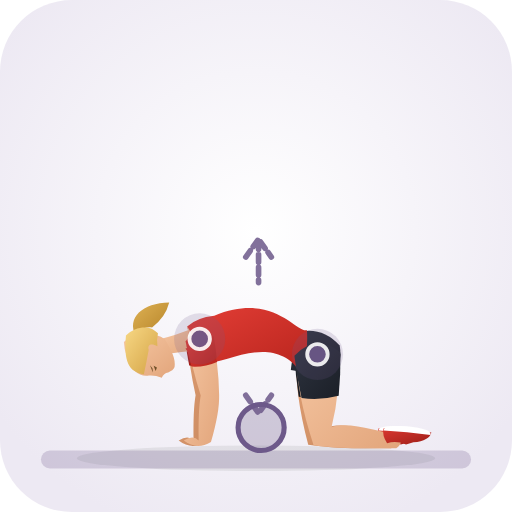
t = 0.00 s
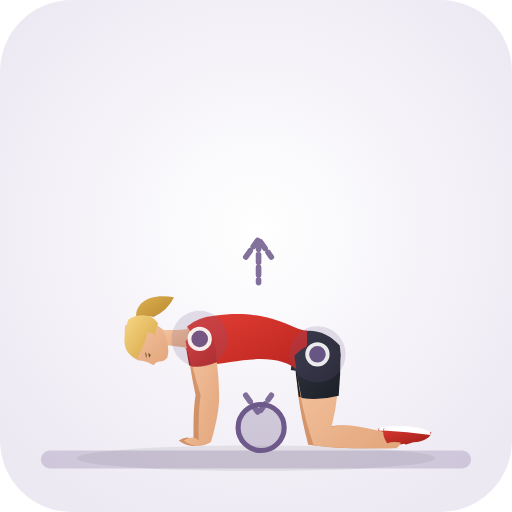
t = 0.33 s
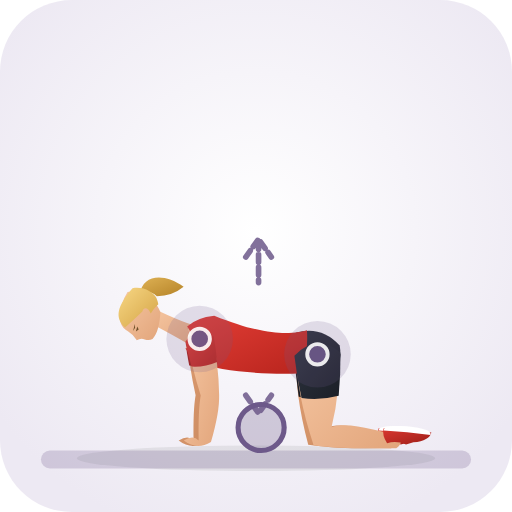
t = 0.98 s
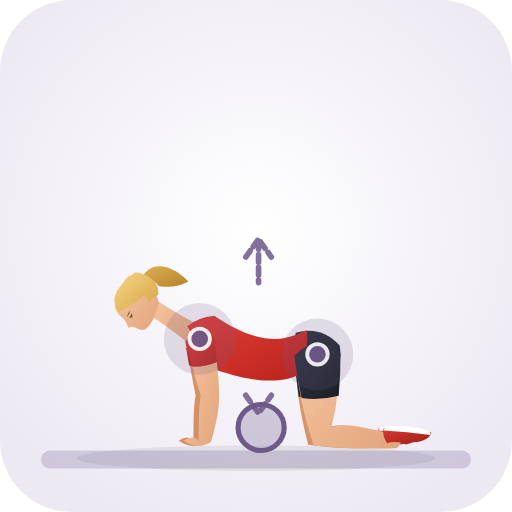
t = 1.30 s
t = 1.63 s: frame unchanged from t = 0.98 s, image omitted
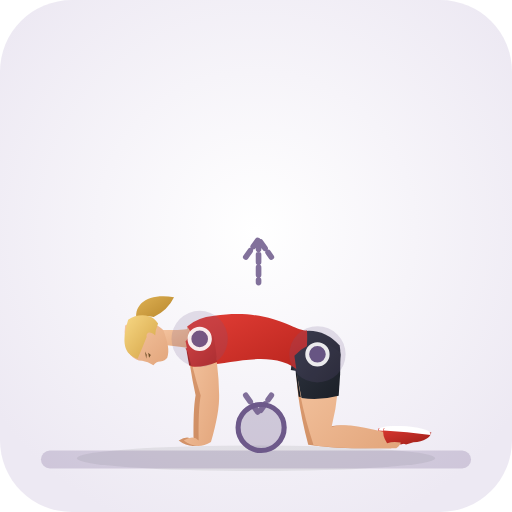
t = 2.28 s

The animated SVG that drew these frames (rendered in a browser with its animation timeline set to each time). Animation: 30 SMIL elements (animate=30); one cycle of 2.60 s, repeats indefinitely.

<svg xmlns="http://www.w3.org/2000/svg" viewBox="0 0 200 200" role="img" aria-label="Foam Roller Spine Flexion (Neck · Stretch)">
  <defs>
    <radialGradient id="bg" cx="50%" cy="45%" r="62%"><stop offset="0%" stop-color="#ffffff" /><stop offset="100%" stop-color="#ede9f3" /></radialGradient>
    <linearGradient id="skin" x1="0%" y1="0%" x2="100%" y2="100%"><stop offset="0%" stop-color="#f6c7a3" /><stop offset="100%" stop-color="#e2a57b" /></linearGradient>
    <linearGradient id="skinBack" x1="0%" y1="0%" x2="100%" y2="100%"><stop offset="0%" stop-color="#df9f74" /><stop offset="100%" stop-color="#c9885e" /></linearGradient>
    <linearGradient id="shirt" x1="0%" y1="0%" x2="100%" y2="100%"><stop offset="0%" stop-color="#e33e36" /><stop offset="100%" stop-color="#b8241d" /></linearGradient>
    <linearGradient id="shirtBack" x1="0%" y1="0%" x2="100%" y2="100%"><stop offset="0%" stop-color="#ba261f" /><stop offset="100%" stop-color="#911914" /></linearGradient>
    <linearGradient id="shorts" x1="0%" y1="0%" x2="100%" y2="100%"><stop offset="0%" stop-color="#2e3440" /><stop offset="100%" stop-color="#1b1f27" /></linearGradient>
    <linearGradient id="shortsBack" x1="0%" y1="0%" x2="100%" y2="100%"><stop offset="0%" stop-color="#212630" /><stop offset="100%" stop-color="#13161c" /></linearGradient>
    <linearGradient id="hair" x1="0%" y1="0%" x2="100%" y2="100%"><stop offset="0%" stop-color="#f7d784" /><stop offset="100%" stop-color="#d4a345" /></linearGradient>
    <linearGradient id="hairBack" x1="0%" y1="0%" x2="100%" y2="100%"><stop offset="0%" stop-color="#deb154" /><stop offset="100%" stop-color="#b58328" /></linearGradient>
    <linearGradient id="shoe" x1="0%" y1="0%" x2="100%" y2="100%"><stop offset="0%" stop-color="#d93830" /><stop offset="100%" stop-color="#9e1e18" /></linearGradient>
  </defs>
  <rect width="200" height="200" rx="28" fill="url(#bg)" />
  <ellipse cx="100" cy="179.0" rx="70" ry="5" fill="#1b2520" fill-opacity="0.08" />
  <rect x="16" y="176.0" width="168" height="7" rx="3.5" fill="#6d598a" fill-opacity="0.24" /><circle cx="102" cy="167.0" r="9" fill="#6d598a" fill-opacity="0.28" stroke="#6d598a" stroke-width="2" />
  <g>
    <path d="M 115.8 138.4 Q 114.9 153.1 120.4 173.7 C 133.5 175.7 145.8 174.9 152.8 175.1 Q 156.2 172.6 153.2 169.7 C 146.2 168.9 134.3 164.4 127.6 167.1 Q 132.2 153.1 132.2 138.4 Q 124.0 131.0 115.8 138.4 Z" fill="url(#skinBack)"><animate attributeName="d" values="M 115.8 138.4 Q 114.9 153.1 120.4 173.7 C 133.5 175.7 145.8 174.9 152.8 175.1 Q 156.2 172.6 153.2 169.7 C 146.2 168.9 134.3 164.4 127.6 167.1 Q 132.2 153.1 132.2 138.4 Q 124.0 131.0 115.8 138.4 Z;M 115.8 138.4 Q 114.9 153.1 120.4 173.7 C 133.5 175.7 145.8 174.9 152.8 175.1 Q 156.2 172.6 153.2 169.7 C 146.2 168.9 134.3 164.4 127.6 167.1 Q 132.2 153.1 132.2 138.4 Q 124.0 131.0 115.8 138.4 Z;M 115.8 138.4 Q 114.9 153.1 120.4 173.7 C 133.5 175.7 145.8 174.9 152.8 175.1 Q 156.2 172.6 153.2 169.7 C 146.2 168.9 134.3 164.4 127.6 167.1 Q 132.2 153.1 132.2 138.4 Q 124.0 131.0 115.8 138.4 Z" dur="2.6s" repeatCount="indefinite" /></path>
    <path d="M 115.0 138.4 Q 115.4 146.7 116.7 155.0 Q 124.0 156.5 131.3 155.0 Q 132.6 146.7 133.0 138.4 Q 124.0 129.8 115.0 138.4 Z" fill="url(#shortsBack)"><animate attributeName="d" values="M 115.0 138.4 Q 115.4 146.7 116.7 155.0 Q 124.0 156.5 131.3 155.0 Q 132.6 146.7 133.0 138.4 Q 124.0 129.8 115.0 138.4 Z;M 115.0 138.4 Q 115.4 146.7 116.7 155.0 Q 124.0 156.5 131.3 155.0 Q 132.6 146.7 133.0 138.4 Q 124.0 129.8 115.0 138.4 Z;M 115.0 138.4 Q 115.4 146.7 116.7 155.0 Q 124.0 156.5 131.3 155.0 Q 132.6 146.7 133.0 138.4 Q 124.0 129.8 115.0 138.4 Z" dur="2.6s" repeatCount="indefinite" /></path>
    <path d="M 149.2 173.1 Q 147.2 170.2 147.8 167.4 Q 156.5 167.4 166.5 168.9 Q 165.8 172.1 159.5 172.8 L 156.6 173.6 Q 153.0 172.1 149.2 173.1 Z" fill="url(#shoe)"><animate attributeName="d" values="M 149.2 173.1 Q 147.2 170.2 147.8 167.4 Q 156.5 167.4 166.5 168.9 Q 165.8 172.1 159.5 172.8 L 156.6 173.6 Q 153.0 172.1 149.2 173.1 Z;M 149.2 173.1 Q 147.2 170.2 147.8 167.4 Q 156.5 167.4 166.5 168.9 Q 165.8 172.1 159.5 172.8 L 156.6 173.6 Q 153.0 172.1 149.2 173.1 Z;M 149.2 173.1 Q 147.2 170.2 147.8 167.4 Q 156.5 167.4 166.5 168.9 Q 165.8 172.1 159.5 172.8 L 156.6 173.6 Q 153.0 172.1 149.2 173.1 Z" dur="2.6s" repeatCount="indefinite" /></path>
    <path d="M 147.9 168.2 Q 157.0 168.7 166.2 169.9 Q 166.8 167.5 157.0 166.5 Q 147.7 166.0 147.9 168.2 Z" fill="#ffffff"><animate attributeName="d" values="M 147.9 168.2 Q 157.0 168.7 166.2 169.9 Q 166.8 167.5 157.0 166.5 Q 147.7 166.0 147.9 168.2 Z;M 147.9 168.2 Q 157.0 168.7 166.2 169.9 Q 166.8 167.5 157.0 166.5 Q 147.7 166.0 147.9 168.2 Z;M 147.9 168.2 Q 157.0 168.7 166.2 169.9 Q 166.8 167.5 157.0 166.5 Q 147.7 166.0 147.9 168.2 Z" dur="2.6s" repeatCount="indefinite" /></path>
    <path d="M 73.1 132.8 Q 73.9 143.0 76.4 154.4 Q 75.4 160.1 75.6 172.1 Q 73.5 169.7 69.8 172.1 Q 74.8 176.0 80.4 172.7 Q 83.8 161.0 83.6 154.4 Q 84.5 142.0 82.9 132.0 Q 77.5 127.3 73.1 132.8 Z" fill="url(#skinBack)"><animate attributeName="d" values="M 73.1 132.8 Q 73.9 143.0 76.4 154.4 Q 75.4 160.1 75.6 172.1 Q 73.5 169.7 69.8 172.1 Q 74.8 176.0 80.4 172.7 Q 83.8 161.0 83.6 154.4 Q 84.5 142.0 82.9 132.0 Q 77.5 127.3 73.1 132.8 Z;M 73.1 132.8 Q 73.9 143.0 76.4 154.4 Q 75.4 160.1 75.6 172.1 Q 73.5 169.7 69.8 172.1 Q 74.8 176.0 80.4 172.7 Q 83.8 161.0 83.6 154.4 Q 84.5 142.0 82.9 132.0 Q 77.5 127.3 73.1 132.8 Z;M 73.1 132.8 Q 73.9 143.0 76.4 154.4 Q 75.4 160.1 75.6 172.1 Q 73.5 169.7 69.8 172.1 Q 74.8 176.0 80.4 172.7 Q 83.8 161.0 83.6 154.4 Q 84.5 142.0 82.9 132.0 Q 77.5 127.3 73.1 132.8 Z" dur="2.6s" repeatCount="indefinite" /></path>
    <path d="M 72.4 132.9 Q 72.9 137.9 73.9 142.8 Q 79.0 143.5 83.9 141.8 Q 84.0 136.8 83.6 131.9 Q 77.4 126.0 72.4 132.9 Z" fill="url(#shirtBack)"><animate attributeName="d" values="M 72.4 132.9 Q 72.9 137.9 73.9 142.8 Q 79.0 143.5 83.9 141.8 Q 84.0 136.8 83.6 131.9 Q 77.4 126.0 72.4 132.9 Z;M 72.4 132.9 Q 72.9 137.9 73.9 142.8 Q 79.0 143.5 83.9 141.8 Q 84.0 136.8 83.6 131.9 Q 77.4 126.0 72.4 132.9 Z;M 72.4 132.9 Q 72.9 137.9 73.9 142.8 Q 79.0 143.5 83.9 141.8 Q 84.0 136.8 83.6 131.9 Q 77.4 126.0 72.4 132.9 Z" dur="2.6s" repeatCount="indefinite" /></path>
    <path d="M 53.1 131.4 C 49.3 124.2 55.7 118.3 66.1 118.2 Q 64.6 124.1 59.4 127.9 C 56.1 127.5 54.0 129.1 53.1 131.4 Z" fill="url(#hairBack)"><animate attributeName="d" values="M 53.1 131.4 C 49.3 124.2 55.7 118.3 66.1 118.2 Q 64.6 124.1 59.4 127.9 C 56.1 127.5 54.0 129.1 53.1 131.4 Z;M 55.1 109.5 C 57.8 101.8 66.5 102.4 73.6 110.0 Q 68.2 112.9 61.9 111.7 C 60.1 109.0 57.4 108.6 55.1 109.5 Z;M 53.1 131.4 C 49.3 124.2 55.7 118.3 66.1 118.2 Q 64.6 124.1 59.4 127.9 C 56.1 127.5 54.0 129.1 53.1 131.4 Z" dur="2.6s" repeatCount="indefinite" /></path>
    <path d="M 61.2 132.8 Q 69.3 130.8 75.3 128.2 Q 79.2 132.1 77.9 136.8 Q 71.2 137.2 63.3 138.7 Q 60.7 136.6 61.2 132.8 Z" fill="url(#skin)"><animate attributeName="d" values="M 61.2 132.8 Q 69.3 130.8 75.3 128.2 Q 79.2 132.1 77.9 136.8 Q 71.2 137.2 63.3 138.7 Q 60.7 136.6 61.2 132.8 Z;M 59.6 116.4 Q 73.2 125.0 79.2 127.5 Q 79.0 133.0 74.8 135.3 Q 69.9 130.7 56.8 121.9 Q 56.5 118.6 59.6 116.4 Z;M 61.2 132.8 Q 69.3 130.8 75.3 128.2 Q 79.2 132.1 77.9 136.8 Q 71.2 137.2 63.3 138.7 Q 60.7 136.6 61.2 132.8 Z" dur="2.6s" repeatCount="indefinite" /></path>
    <path d="M 49.5 139.1 C 51.0 144.9 54.8 147.4 58.2 146.7 Q 60.6 146.5 63.2 147.6 Q 63.9 145.8 65.7 145.5 Q 67.6 144.8 68.2 143.4 C 68.7 140.3 67.1 136.9 64.4 132.5 C 60.3 129.4 52.6 129.6 48.4 133.6 Q 48.5 136.5 49.5 139.1 Z" fill="url(#skin)"><animate attributeName="d" values="M 49.5 139.1 C 51.0 144.9 54.8 147.4 58.2 146.7 Q 60.6 146.5 63.2 147.6 Q 63.9 145.8 65.7 145.5 Q 67.6 144.8 68.2 143.4 C 68.7 140.3 67.1 136.9 64.4 132.5 C 60.3 129.4 52.6 129.6 48.4 133.6 Q 48.5 136.5 49.5 139.1 Z;M 47.0 112.1 C 43.8 117.3 44.6 121.7 47.4 123.7 Q 49.2 125.3 50.2 128.0 Q 52.0 127.2 53.5 128.3 Q 55.3 129.2 56.7 128.7 C 59.2 127.0 60.7 123.5 62.1 118.5 C 61.5 113.3 56.1 107.9 50.3 107.6 Q 48.3 109.7 47.0 112.1 Z;M 49.5 139.1 C 51.0 144.9 54.8 147.4 58.2 146.7 Q 60.6 146.5 63.2 147.6 Q 63.9 145.8 65.7 145.5 Q 67.6 144.8 68.2 143.4 C 68.7 140.3 67.1 136.9 64.4 132.5 C 60.3 129.4 52.6 129.6 48.4 133.6 Q 48.5 136.5 49.5 139.1 Z" dur="2.6s" repeatCount="indefinite" /></path>
    <path d="M 56.2 146.2 C 50.1 145.4 48.3 141.0 49.2 131.1 C 52.1 127.9 57.1 127.2 59.6 128.6 Q 60.8 129.3 61.7 130.2 Q 61.1 133.1 61.5 135.3 C 59.2 133.8 57.4 134.6 58.1 136.6 Q 57.2 141.6 56.2 146.2 Z" fill="url(#hair)"><animate attributeName="d" values="M 56.2 146.2 C 50.1 145.4 48.3 141.0 49.2 131.1 C 52.1 127.9 57.1 127.2 59.6 128.6 Q 60.8 129.3 61.7 130.2 Q 61.1 133.1 61.5 135.3 C 59.2 133.8 57.4 134.6 58.1 136.6 Q 57.2 141.6 56.2 146.2 Z;M 46.4 121.9 C 42.9 116.9 44.8 112.6 52.6 106.4 C 57.0 106.3 60.9 109.6 61.6 112.3 Q 61.9 113.7 61.9 115.0 Q 59.4 116.5 58.0 118.2 C 57.5 115.6 55.7 114.8 54.8 116.7 Q 50.5 119.5 46.4 121.9 Z;M 56.2 146.2 C 50.1 145.4 48.3 141.0 49.2 131.1 C 52.1 127.9 57.1 127.2 59.6 128.6 Q 60.8 129.3 61.7 130.2 Q 61.1 133.1 61.5 135.3 C 59.2 133.8 57.4 134.6 58.1 136.6 Q 57.2 141.6 56.2 146.2 Z" dur="2.6s" repeatCount="indefinite" /></path>
    <path d="M 60.0 142.9 L 60.8 144.9 L 61.3 143.6 Z M 58.6 142.7 L 59.7 145.5 L 59.6 143.9 Z" fill="#6e4f28"><animate attributeName="d" values="M 60.0 142.9 L 60.8 144.9 L 61.3 143.6 Z M 58.6 142.7 L 59.7 145.5 L 59.6 143.9 Z;M 51.5 122.4 L 50.5 124.3 L 51.8 123.8 Z M 50.7 121.2 L 49.4 123.9 L 50.5 122.7 Z;M 60.0 142.9 L 60.8 144.9 L 61.3 143.6 Z M 58.6 142.7 L 59.7 145.5 L 59.6 143.9 Z" dur="2.6s" repeatCount="indefinite" /></path>
    <path d="M 115.5 130.0 Q 125.5 127.1 132.7 135.0 Q 133.6 139.7 131.5 143.9 Q 122.9 146.5 113.6 144.5 Z" fill="url(#shorts)"><animate attributeName="d" values="M 115.5 130.0 Q 125.5 127.1 132.7 135.0 Q 133.6 139.7 131.5 143.9 Q 122.9 146.5 113.6 144.5 Z;M 115.5 130.0 Q 125.5 127.1 132.7 135.0 Q 133.6 139.7 131.5 143.9 Q 122.9 146.5 113.6 144.5 Z;M 115.5 130.0 Q 125.5 127.1 132.7 135.0 Q 133.6 139.7 131.5 143.9 Q 122.9 146.5 113.6 144.5 Z" dur="2.6s" repeatCount="indefinite" /></path>
    <path d="M 73.1 127.5 Q 76.9 124.0 83.7 123.3 C 106.8 113.9 115.5 130.0 119.9 129.0 Q 120.5 137.9 117.7 145.8 C 105.9 127.9 84.9 145.0 77.3 141.6 Q 74.0 138.4 72.5 136.2 Q 74.8 132.0 73.1 127.5 Z" fill="url(#shirt)"><animate attributeName="d" values="M 73.1 127.5 Q 76.9 124.0 83.7 123.3 C 106.8 113.9 115.5 130.0 119.9 129.0 Q 120.5 137.9 117.7 145.8 C 105.9 127.9 84.9 145.0 77.3 141.6 Q 74.0 138.4 72.5 136.2 Q 74.8 132.0 73.1 127.5 Z;M 73.1 127.5 Q 76.9 124.0 83.7 123.3 C 106.8 138.9 115.5 130.0 119.9 129.0 Q 120.5 137.9 117.7 145.8 C 105.9 152.9 84.9 145.0 77.3 141.6 Q 74.0 138.4 72.5 136.2 Q 74.8 132.0 73.1 127.5 Z;M 73.1 127.5 Q 76.9 124.0 83.7 123.3 C 106.8 113.9 115.5 130.0 119.9 129.0 Q 120.5 137.9 117.7 145.8 C 105.9 127.9 84.9 145.0 77.3 141.6 Q 74.0 138.4 72.5 136.2 Q 74.8 132.0 73.1 127.5 Z" dur="2.6s" repeatCount="indefinite" /></path>
    <path d="M 73.1 127.5 Q 77.6 133.6 72.5 136.2 Q 74.5 131.9 73.1 127.5 Z" fill="url(#skin)"><animate attributeName="d" values="M 73.1 127.5 Q 77.6 133.6 72.5 136.2 Q 74.5 131.9 73.1 127.5 Z;M 73.1 127.5 Q 77.6 133.6 72.5 136.2 Q 74.5 131.9 73.1 127.5 Z;M 73.1 127.5 Q 77.6 133.6 72.5 136.2 Q 74.5 131.9 73.1 127.5 Z" dur="2.6s" repeatCount="indefinite" /></path>
    <path d="M 115.8 138.9 Q 115.8 153.7 122.5 173.9 C 135.5 175.7 147.8 174.9 154.8 175.1 Q 158.2 172.6 155.2 169.7 C 148.2 168.9 136.3 164.4 129.5 166.9 Q 133.1 152.6 132.2 137.9 Q 123.5 131.0 115.8 138.9 Z" fill="url(#skin)"><animate attributeName="d" values="M 115.8 138.9 Q 115.8 153.7 122.5 173.9 C 135.5 175.7 147.8 174.9 154.8 175.1 Q 158.2 172.6 155.2 169.7 C 148.2 168.9 136.3 164.4 129.5 166.9 Q 133.1 152.6 132.2 137.9 Q 123.5 131.0 115.8 138.9 Z;M 115.8 138.9 Q 115.8 153.7 122.5 173.9 C 135.5 175.7 147.8 174.9 154.8 175.1 Q 158.2 172.6 155.2 169.7 C 148.2 168.9 136.3 164.4 129.5 166.9 Q 133.1 152.6 132.2 137.9 Q 123.5 131.0 115.8 138.9 Z;M 115.8 138.9 Q 115.8 153.7 122.5 173.9 C 135.5 175.7 147.8 174.9 154.8 175.1 Q 158.2 172.6 155.2 169.7 C 148.2 168.9 136.3 164.4 129.5 166.9 Q 133.1 152.6 132.2 137.9 Q 123.5 131.0 115.8 138.9 Z" dur="2.6s" repeatCount="indefinite" /></path>
    <path d="M 115.0 139.0 Q 115.9 147.3 117.8 155.5 Q 125.1 156.5 132.3 154.6 Q 133.1 146.2 133.0 137.8 Q 123.5 129.9 115.0 139.0 Z" fill="url(#shorts)"><animate attributeName="d" values="M 115.0 139.0 Q 115.9 147.3 117.8 155.5 Q 125.1 156.5 132.3 154.6 Q 133.1 146.2 133.0 137.8 Q 123.5 129.9 115.0 139.0 Z;M 115.0 139.0 Q 115.9 147.3 117.8 155.5 Q 125.1 156.5 132.3 154.6 Q 133.1 146.2 133.0 137.8 Q 123.5 129.9 115.0 139.0 Z;M 115.0 139.0 Q 115.9 147.3 117.8 155.5 Q 125.1 156.5 132.3 154.6 Q 133.1 146.2 133.0 137.8 Q 123.5 129.9 115.0 139.0 Z" dur="2.6s" repeatCount="indefinite" /></path>
    <path d="M 151.2 173.1 Q 149.2 170.2 149.8 167.4 Q 158.5 167.4 168.5 168.9 Q 167.8 172.1 161.5 172.8 L 158.6 173.6 Q 155.0 172.1 151.2 173.1 Z" fill="url(#shoe)"><animate attributeName="d" values="M 151.2 173.1 Q 149.2 170.2 149.8 167.4 Q 158.5 167.4 168.5 168.9 Q 167.8 172.1 161.5 172.8 L 158.6 173.6 Q 155.0 172.1 151.2 173.1 Z;M 151.2 173.1 Q 149.2 170.2 149.8 167.4 Q 158.5 167.4 168.5 168.9 Q 167.8 172.1 161.5 172.8 L 158.6 173.6 Q 155.0 172.1 151.2 173.1 Z;M 151.2 173.1 Q 149.2 170.2 149.8 167.4 Q 158.5 167.4 168.5 168.9 Q 167.8 172.1 161.5 172.8 L 158.6 173.6 Q 155.0 172.1 151.2 173.1 Z" dur="2.6s" repeatCount="indefinite" /></path>
    <path d="M 149.9 168.2 Q 159.0 168.7 168.2 169.9 Q 168.8 167.5 159.0 166.5 Q 149.7 166.0 149.9 168.2 Z" fill="#ffffff"><animate attributeName="d" values="M 149.9 168.2 Q 159.0 168.7 168.2 169.9 Q 168.8 167.5 159.0 166.5 Q 149.7 166.0 149.9 168.2 Z;M 149.9 168.2 Q 159.0 168.7 168.2 169.9 Q 168.8 167.5 159.0 166.5 Q 149.7 166.0 149.9 168.2 Z;M 149.9 168.2 Q 159.0 168.7 168.2 169.9 Q 168.8 167.5 159.0 166.5 Q 149.7 166.0 149.9 168.2 Z" dur="2.6s" repeatCount="indefinite" /></path>
    <path d="M 73.2 133.3 Q 74.9 143.4 78.4 154.5 Q 77.4 160.1 77.6 172.1 Q 75.5 169.7 71.8 172.1 Q 76.8 176.0 82.4 172.7 Q 85.8 161.0 85.6 154.3 Q 85.4 141.5 82.8 131.5 Q 77.1 127.3 73.2 133.3 Z" fill="url(#skin)"><animate attributeName="d" values="M 73.2 133.3 Q 74.9 143.4 78.4 154.5 Q 77.4 160.1 77.6 172.1 Q 75.5 169.7 71.8 172.1 Q 76.8 176.0 82.4 172.7 Q 85.8 161.0 85.6 154.3 Q 85.4 141.5 82.8 131.5 Q 77.1 127.3 73.2 133.3 Z;M 73.2 133.3 Q 74.9 143.4 78.4 154.5 Q 77.4 160.1 77.6 172.1 Q 75.5 169.7 71.8 172.1 Q 76.8 176.0 82.4 172.7 Q 85.8 161.0 85.6 154.3 Q 85.4 141.5 82.8 131.5 Q 77.1 127.3 73.2 133.3 Z;M 73.2 133.3 Q 74.9 143.4 78.4 154.5 Q 77.4 160.1 77.6 172.1 Q 75.5 169.7 71.8 172.1 Q 76.8 176.0 82.4 172.7 Q 85.8 161.0 85.6 154.3 Q 85.4 141.5 82.8 131.5 Q 77.1 127.3 73.2 133.3 Z" dur="2.6s" repeatCount="indefinite" /></path>
    <path d="M 72.5 133.4 Q 73.4 138.4 74.8 143.2 Q 80.0 143.5 84.8 141.4 Q 84.4 136.3 83.5 131.4 Q 76.8 126.1 72.5 133.4 Z" fill="url(#shirt)"><animate attributeName="d" values="M 72.5 133.4 Q 73.4 138.4 74.8 143.2 Q 80.0 143.5 84.8 141.4 Q 84.4 136.3 83.5 131.4 Q 76.8 126.1 72.5 133.4 Z;M 72.5 133.4 Q 73.4 138.4 74.8 143.2 Q 80.0 143.5 84.8 141.4 Q 84.4 136.3 83.5 131.4 Q 76.8 126.1 72.5 133.4 Z;M 72.5 133.4 Q 73.4 138.4 74.8 143.2 Q 80.0 143.5 84.8 141.4 Q 84.4 136.3 83.5 131.4 Q 76.8 126.1 72.5 133.4 Z" dur="2.6s" repeatCount="indefinite" /></path>
  </g>
  <circle cx="78.0" cy="132.4" r="12" fill="#6d598a" fill-opacity="0.18"><animate attributeName="cx" values="78.0;78.0;78.0" dur="2.6s" repeatCount="indefinite" /><animate attributeName="cy" values="132.4;132.4;132.4" dur="2.6s" repeatCount="indefinite" /><animate attributeName="r" values="10;14;10" dur="2.6s" repeatCount="indefinite" /></circle><circle cx="78.0" cy="132.4" r="4" fill="#6d598a" stroke="#ffffff" stroke-width="1.5" opacity="0.9"><animate attributeName="cx" values="78.0;78.0;78.0" dur="2.6s" repeatCount="indefinite" /><animate attributeName="cy" values="132.4;132.4;132.4" dur="2.6s" repeatCount="indefinite" /></circle><circle cx="124.0" cy="138.4" r="12" fill="#6d598a" fill-opacity="0.18"><animate attributeName="cx" values="124.0;124.0;124.0" dur="2.6s" repeatCount="indefinite" /><animate attributeName="cy" values="138.4;138.4;138.4" dur="2.6s" repeatCount="indefinite" /><animate attributeName="r" values="10;14;10" dur="2.6s" repeatCount="indefinite" /></circle><circle cx="124.0" cy="138.4" r="4" fill="#6d598a" stroke="#ffffff" stroke-width="1.5" opacity="0.9"><animate attributeName="cx" values="124.0;124.0;124.0" dur="2.6s" repeatCount="indefinite" /><animate attributeName="cy" values="138.4;138.4;138.4" dur="2.6s" repeatCount="indefinite" /></circle>
  <path d="M101 90 L101 106 M96 96 L101 89 L106 96 M96 150 L101 157 L106 150" transform="translate(0 4.4)" fill="none" stroke="#6d598a" stroke-width="2.2" stroke-linecap="round" stroke-linejoin="round" stroke-dasharray="3 2" opacity="0.85" />
</svg>
